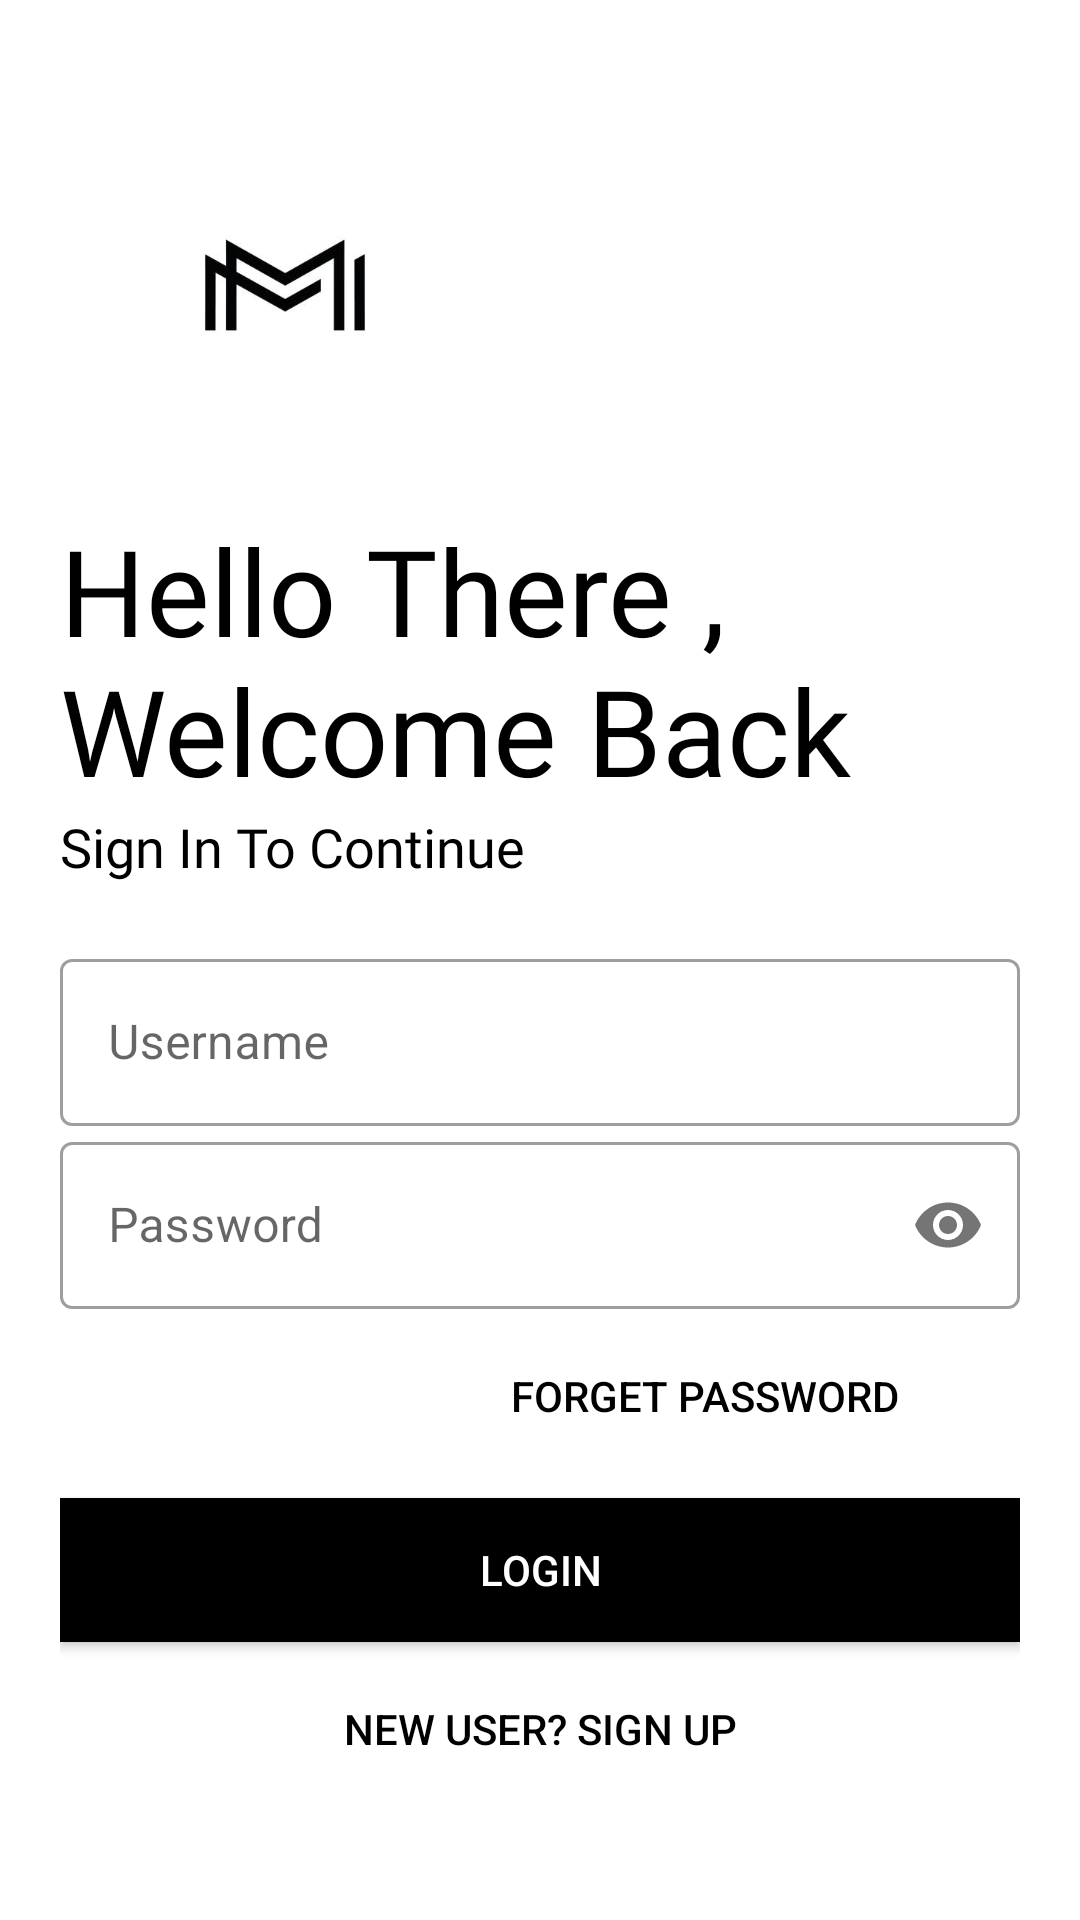

Produce the Android XML layout that renders to this screen, including the resource entries it uses.
<!-- AndroidManifest.xml: application theme Theme.HomeFinders -->
<!-- res/layout/activity_loginpage.xml -->
<?xml version="1.0" encoding="utf-8"?>
<LinearLayout xmlns:android="http://schemas.android.com/apk/res/android"
    xmlns:app="http://schemas.android.com/apk/res-auto"
    xmlns:tools="http://schemas.android.com/tools"
    android:layout_width="match_parent"
    android:layout_height="match_parent"
    android:background="#FFFFFF"
    android:orientation="vertical"
    android:padding="20dp"
    tools:context=".Loginpage">

    <ImageView
        android:id="@+id/logo_image"
        android:layout_width="150dp"
        android:layout_height="150dp"
        android:src="@drawable/logo" />

    <TextView
        android:id="@+id/logo_name"
        android:layout_width="wrap_content"
        android:layout_height="wrap_content"
        android:text="Hello There , Welcome Back"
        android:textColor="@color/black"
        android:textSize="40sp"
        android:fontFamily="@font/bungee"/>

    <TextView
        android:id="@+id/slogan_name"
        android:layout_width="wrap_content"
        android:layout_height="wrap_content"
        android:text="Sign In To Continue"
        android:textSize="18sp"
        android:fontFamily="@font/antic_slab"
        android:textColor="#000"/>

    <LinearLayout
        android:layout_width="match_parent"
        android:layout_height="wrap_content"
        android:layout_marginTop="20dp"
        android:layout_marginBottom="20dp"
        android:orientation="vertical">


        <com.google.android.material.textfield.TextInputLayout
            android:layout_width="match_parent"
            android:layout_height="wrap_content"
            android:id="@+id/username"
            android:hint="Username"
            style="@style/Widget.MaterialComponents.TextInputLayout.OutlinedBox">

            <com.google.android.material.textfield.TextInputEditText
                android:layout_width="match_parent"
                android:layout_height="wrap_content"/>
        </com.google.android.material.textfield.TextInputLayout>

        <com.google.android.material.textfield.TextInputLayout
            android:layout_width="match_parent"
            android:layout_height="wrap_content"
            android:id="@+id/password"
            app:passwordToggleEnabled="true"
            android:hint="Password"

            style="@style/Widget.MaterialComponents.TextInputLayout.OutlinedBox">

            <com.google.android.material.textfield.TextInputEditText
                android:layout_width="match_parent"
                android:layout_height="wrap_content"
                android:inputType="textPassword"/>

        </com.google.android.material.textfield.TextInputLayout>


        <Button
            android:layout_width="200dp"
            android:layout_height="wrap_content"
            android:layout_gravity="right"
            android:layout_margin="5dp"
            android:background="#00000000"
            android:elevation="0dp"
            android:text="Forget Password"
            android:textColor="@color/black" />

        <Button
            android:layout_width="match_parent"
            android:layout_height="wrap_content"
            android:text="Login"
            android:background="#000"
            android:textColor="#fff"
            android:layout_marginTop="5dp"
            android:layout_marginBottom="5dp"/>

        <Button
            android:id="@+id/new_user"
            android:layout_width="200dp"
            android:layout_height="wrap_content"
            android:layout_gravity="center"
            android:layout_margin="5dp"
            android:background="#00000000"
            android:elevation="0dp"
            android:text="New User? SIGN UP"
            android:textColor="@color/black" />








    </LinearLayout>
</LinearLayout>
<!-- resources referenced by this layout -->
<resources>
  <!-- drawable logo: jpg bitmap (drawable, 7885 bytes) -->
  <style name="Theme.HomeFinders" parent="Theme.MaterialComponents.DayNight.NoActionBar">
          
          <item name="colorPrimary">@color/purple_500</item>
          <item name="colorPrimaryVariant">@color/purple_700</item>
          <item name="colorOnPrimary">@color/white</item>
          
          <item name="colorSecondary">@color/teal_200</item>
          <item name="colorSecondaryVariant">@color/teal_700</item>
          <item name="colorOnSecondary">@color/black</item>
          
          <item name="android:statusBarColor" tools:targetApi="l">?attr/colorPrimaryVariant</item>
          
      </style>
  <!-- not gathered from this repository: default colours our renderer supplied (Android Studio template values) -->
  <color name="purple_500">#FF6200EE</color>
  <color name="purple_700">#FF3700B3</color>
  <color name="teal_200">#FF03DAC5</color>
  <color name="teal_700">#FF018786</color>
  <color name="black">#FF000000</color>
  <color name="white">#FFFFFFFF</color>
</resources>
